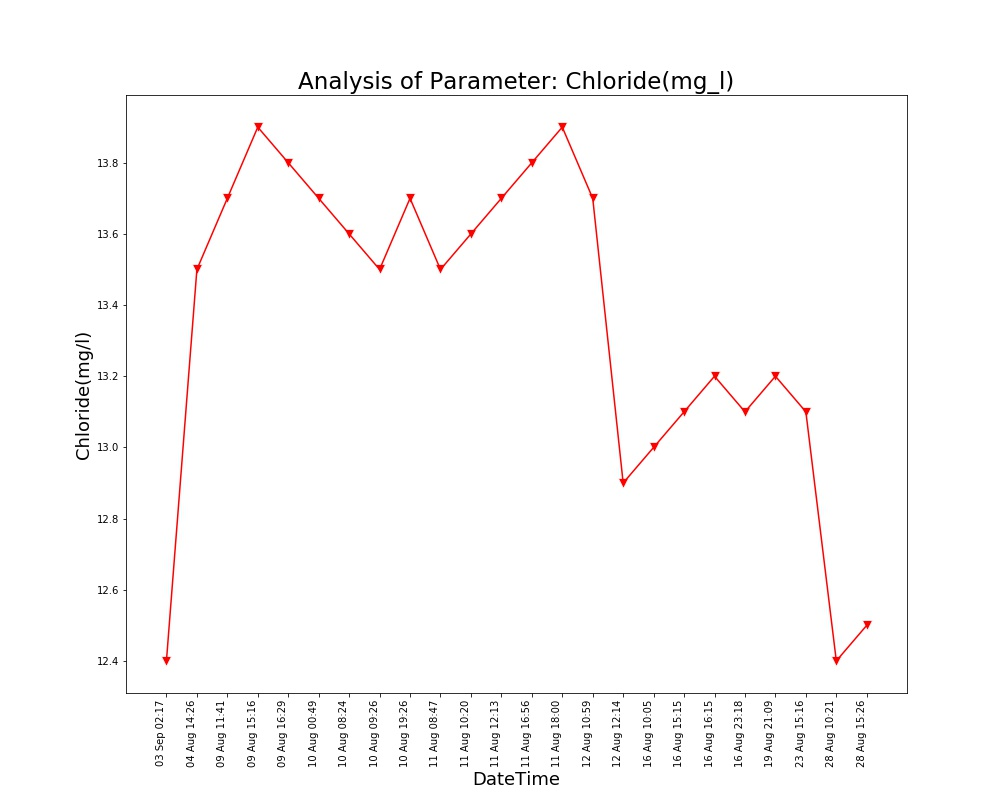

The table this chart was drawn from, first rows:
, DateTime, Date, Time, Chloride(mg/l)
0, 04 Aug 14:26, 04 Aug 2021, 14:26:24, 13.5
1, 09 Aug 11:41, 09 Aug 2021, 11:41:48, 13.7
2, 09 Aug 15:16, 09 Aug 2021, 15:16:19, 13.9
3, 09 Aug 16:29, 09 Aug 2021, 16:29:24, 13.8
4, 10 Aug 00:49, 10 Aug 2021, 00:49:39, 13.7
5, 10 Aug 08:24, 10 Aug 2021, 08:24:01, 13.6
6, 10 Aug 09:26, 10 Aug 2021, 09:26:56, 13.5
7, 10 Aug 19:26, 10 Aug 2021, 19:26:33, 13.7
8, 11 Aug 08:47, 11 Aug 2021, 08:47:06, 13.5
9, 11 Aug 10:20, 11 Aug 2021, 10:20:04, 13.6
10, 11 Aug 12:13, 11 Aug 2021, 12:13:36, 13.7
11, 11 Aug 16:56, 11 Aug 2021, 16:56:21, 13.8
12, 11 Aug 18:00, 11 Aug 2021, 18:00:02, 13.9
13, 12 Aug 10:59, 12 Aug 2021, 10:59:37, 13.7
14, 12 Aug 12:14, 12 Aug 2021, 12:14:31, 12.9
15, 16 Aug 10:05, 16 Aug 2021, 10:05:25, 13.0
16, 16 Aug 15:15, 16 Aug 2021, 15:15:28, 13.1
17, 16 Aug 16:15, 16 Aug 2021, 16:15:54, 13.2
18, 16 Aug 23:18, 16 Aug 2021, 23:18:09, 13.1
19, 19 Aug 21:09, 19 Aug 2021, 21:09:25, 13.2
20, 23 Aug 15:16, 23 Aug 2021, 15:16:38, 13.1
21, 28 Aug 10:21, 28 Aug 2021, 10:21:18, 12.4
22, 28 Aug 15:26, 28 Aug 2021, 15:26:51, 12.5
23, 03 Sep 02:17, 03 Sep 2021, 02:17:33, 12.4
